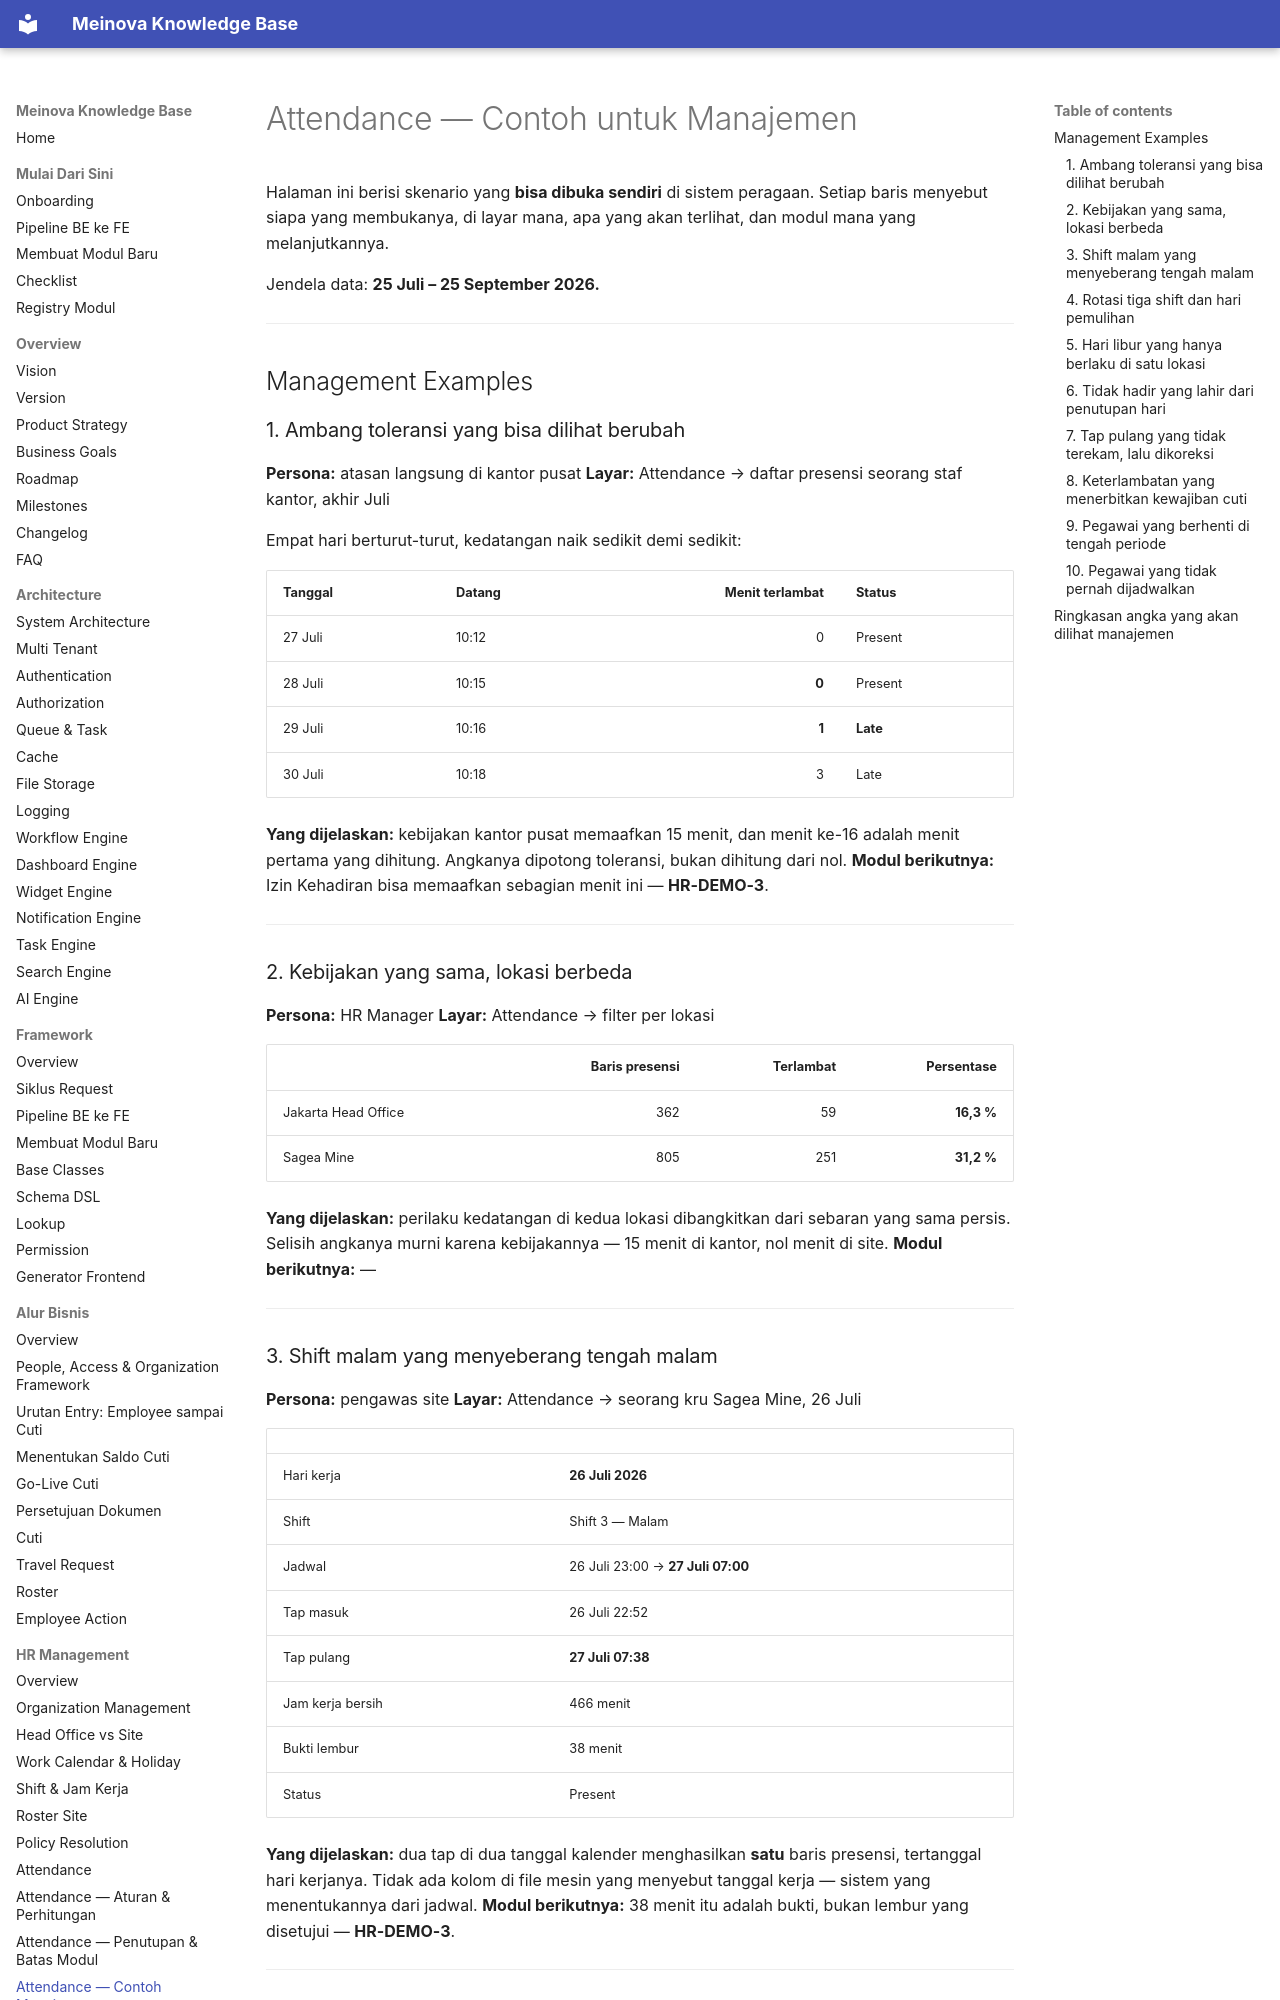

repository: 21bria/meinova-erp-api · page: 10-hr-management/Attendance-Examples/index.html · generator: mkdocs

# Attendance — Contoh untuk Manajemen

Halaman ini berisi skenario yang **bisa dibuka sendiri** di sistem peragaan. Setiap baris menyebut siapa yang membukanya, di layar mana, apa yang akan terlihat, dan modul mana yang melanjutkannya.

Jendela data: **25 Juli – 25 September 2026.**

---

## Management Examples

### 1. Ambang toleransi yang bisa dilihat berubah

**Persona:** atasan langsung di kantor pusat
**Layar:** Attendance → daftar presensi seorang staf kantor, akhir Juli

Empat hari berturut-turut, kedatangan naik sedikit demi sedikit:

| Tanggal | Datang | Menit terlambat | Status |
|---|---|---:|---|
| 27 Juli | 10:12 | 0 | Present |
| 28 Juli | 10:15 | **0** | Present |
| 29 Juli | 10:16 | **1** | **Late** |
| 30 Juli | 10:18 | 3 | Late |

**Yang dijelaskan:** kebijakan kantor pusat memaafkan 15 menit, dan menit ke-16 adalah menit pertama yang dihitung. Angkanya dipotong toleransi, bukan dihitung dari nol.
**Modul berikutnya:** Izin Kehadiran bisa memaafkan sebagian menit ini — **HR-DEMO-3**.

---

### 2. Kebijakan yang sama, lokasi berbeda

**Persona:** HR Manager
**Layar:** Attendance → filter per lokasi

| | Baris presensi | Terlambat | Persentase |
|---|---:|---:|---:|
| Jakarta Head Office | 362 | 59 | **16,3 %** |
| Sagea Mine | 805 | 251 | **31,2 %** |

**Yang dijelaskan:** perilaku kedatangan di kedua lokasi dibangkitkan dari sebaran yang sama persis. Selisih angkanya murni karena kebijakannya — 15 menit di kantor, nol menit di site.
**Modul berikutnya:** —

---

### 3. Shift malam yang menyeberang tengah malam

**Persona:** pengawas site
**Layar:** Attendance → seorang kru Sagea Mine, 26 Juli

| | |
|---|---|
| Hari kerja | **26 Juli 2026** |
| Shift | Shift 3 — Malam |
| Jadwal | 26 Juli 23:00 → **27 Juli 07:00** |
| Tap masuk | 26 Juli 22:52 |
| Tap pulang | **27 Juli 07:38** |
| Jam kerja bersih | 466 menit |
| Bukti lembur | 38 menit |
| Status | Present |

**Yang dijelaskan:** dua tap di dua tanggal kalender menghasilkan **satu** baris presensi, tertanggal hari kerjanya. Tidak ada kolom di file mesin yang menyebut tanggal kerja — sistem yang menentukannya dari jadwal.
**Modul berikutnya:** 38 menit itu adalah bukti, bukan lembur yang disetujui — **HR-DEMO-3**.

---
